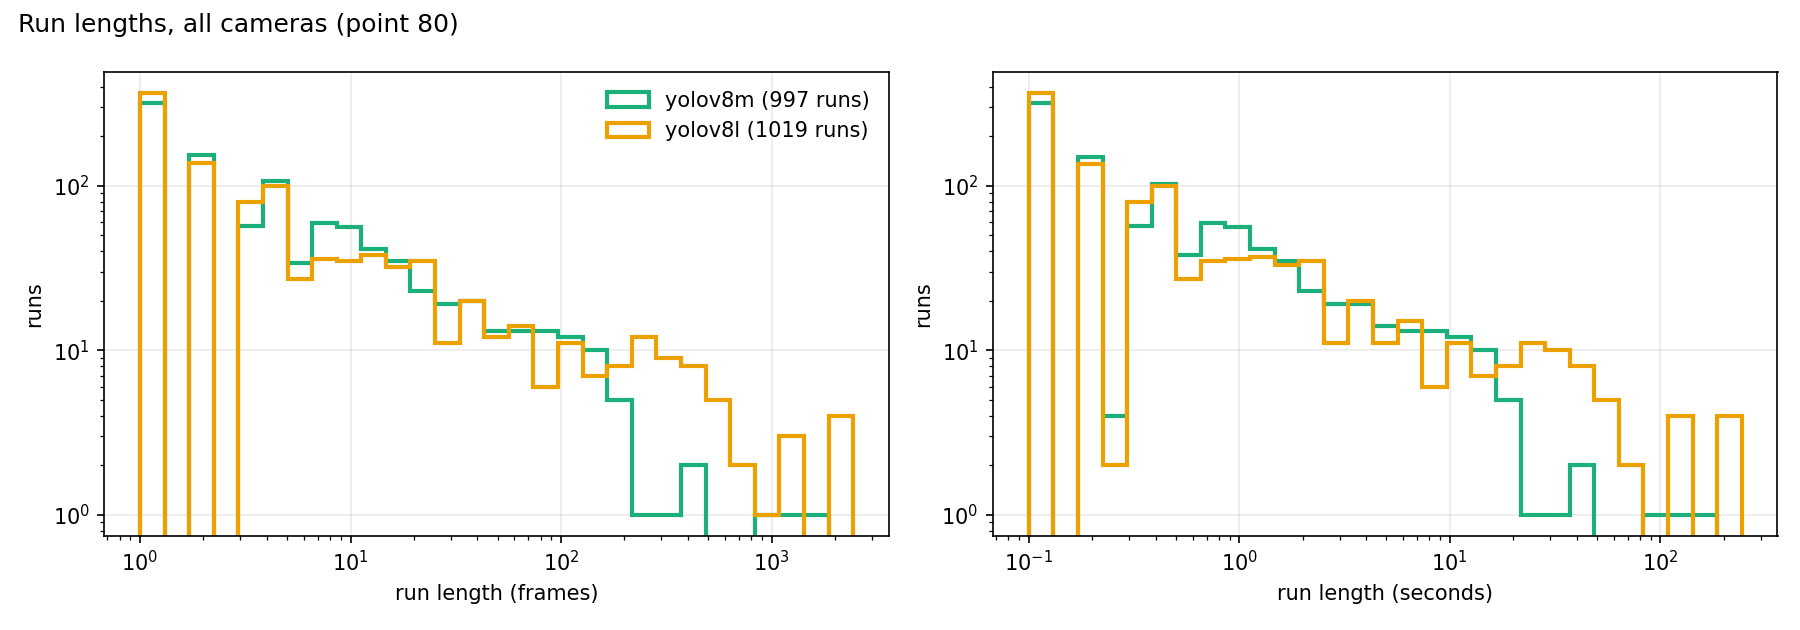

Source data for this figure (header and first rows):
scenario, camera, model, n_runs, mean_frames, median_frames, mean_s, median_s
S01, ALL, yolov8l, 165, 46.65, 5.0, 4.665, 0.5
S01, ALL, yolov8m, 162, 15.95, 2.0, 1.595, 0.2
S01, c001, yolov8l, 1, 1955, 1955, 195.5, 195.5
S01, c002, yolov8l, 116, 14.22, 5.0, 1.422, 0.5
S01, c002, yolov8m, 115, 4.0, 2.0, 0.4, 0.2
S01, c003, yolov8l, 22, 87.82, 24.0, 8.782, 2.4
S01, c003, yolov8m, 21, 3.048, 1.0, 0.305, 0.1
S01, c004, yolov8l, 4, 526.8, 287.5, 52.67, 28.75
S01, c004, yolov8m, 3, 1.0, 1.0, 0.1, 0.1
S01, c005, yolov8l, 22, 2.409, 1.5, 0.241, 0.15
S01, c005, yolov8m, 23, 89.44, 4.0, 8.943, 0.4
S02, ALL, yolov8l, 283, 11.69, 2.0, 1.169, 0.2
S02, ALL, yolov8m, 284, 16.9, 4.5, 1.69, 0.45
S02, c006, yolov8l, 88, 10.02, 2.0, 1.002, 0.2
S02, c006, yolov8m, 89, 13.8, 4.0, 1.38, 0.4
S02, c007, yolov8l, 39, 48.0, 12.0, 4.8, 1.2
S02, c007, yolov8m, 38, 2.447, 2.0, 0.245, 0.2
S02, c008, yolov8l, 76, 4.421, 2.0, 0.442, 0.2
S02, c008, yolov8m, 76, 20.89, 6.5, 2.089, 0.65
S02, c009, yolov8l, 80, 2.738, 1.5, 0.274, 0.15
S02, c009, yolov8m, 81, 23.35, 9.0, 2.335, 0.9
S03, ALL, yolov8l, 111, 113.9, 3.0, 11.8, 0.375
S03, ALL, yolov8m, 105, 8.362, 2.0, 0.857, 0.2
S03, c010, yolov8l, 3, 713.0, 218.0, 71.3, 21.8
S03, c010, yolov8m, 2, 1.0, 1.0, 0.1, 0.1
S03, c011, yolov8l, 1, 2279, 2279, 227.9, 227.9
S03, c012, yolov8l, 87, 18.82, 2.0, 1.882, 0.2
S03, c012, yolov8m, 86, 9.128, 2.0, 0.913, 0.2
S03, c013, yolov8l, 1, 2415, 2415, 241.5, 241.5
S03, c014, yolov8l, 3, 776.0, 1127, 77.6, 112.7
S03, c014, yolov8m, 2, 2.0, 2.0, 0.2, 0.2
S03, c015, yolov8l, 16, 115.1, 6.0, 14.38, 0.75
S03, c015, yolov8m, 15, 5.8, 3.0, 0.725, 0.375
S04, ALL, yolov8l, 136, 71.5, 3.0, 7.15, 0.3
S04, ALL, yolov8m, 119, 8.874, 2.0, 0.887, 0.2
S04, c016, yolov8l, 1, 310.0, 310.0, 31.0, 31.0
S04, c017, yolov8l, 1, 281.0, 281.0, 28.1, 28.1
S04, c018, yolov8l, 1, 418.0, 418.0, 41.8, 41.8
S04, c019, yolov8l, 1, 460.0, 460.0, 46.0, 46.0
S04, c020, yolov8l, 26, 4.962, 3.0, 0.496, 0.3
S04, c020, yolov8m, 27, 12.74, 6.0, 1.274, 0.6
S04, c021, yolov8l, 1, 310.0, 310.0, 31.0, 31.0
S04, c022, yolov8l, 1, 310.0, 310.0, 31.0, 31.0
S04, c023, yolov8l, 1, 609.0, 609.0, 60.9, 60.9
S04, c024, yolov8l, 1, 550.0, 550.0, 55.0, 55.0
S04, c025, yolov8l, 17, 29.35, 2.0, 2.935, 0.2
S04, c025, yolov8m, 16, 3.75, 2.5, 0.375, 0.25
S04, c026, yolov8l, 1, 710.0, 710.0, 71.0, 71.0
S04, c027, yolov8l, 3, 120.3, 102.0, 12.03, 10.2
S04, c027, yolov8m, 2, 2.0, 2.0, 0.2, 0.2
S04, c028, yolov8l, 2, 2.5, 2.5, 0.25, 0.25
S04, c028, yolov8m, 3, 85.0, 96.0, 8.5, 9.6
S04, c029, yolov8l, 1, 260.0, 260.0, 26.0, 26.0
S04, c030, yolov8l, 1, 632.0, 632.0, 63.2, 63.2
S04, c031, yolov8l, 1, 656.0, 656.0, 65.6, 65.6
S04, c032, yolov8l, 1, 625.0, 625.0, 62.5, 62.5
S04, c033, yolov8l, 32, 3.531, 2.0, 0.353, 0.2
S04, c033, yolov8m, 33, 7.182, 2.0, 0.718, 0.2
S04, c034, yolov8l, 1, 410.0, 410.0, 41.0, 41.0
S04, c035, yolov8l, 24, 4.583, 2.0, 0.458, 0.2
... 22 more rows
